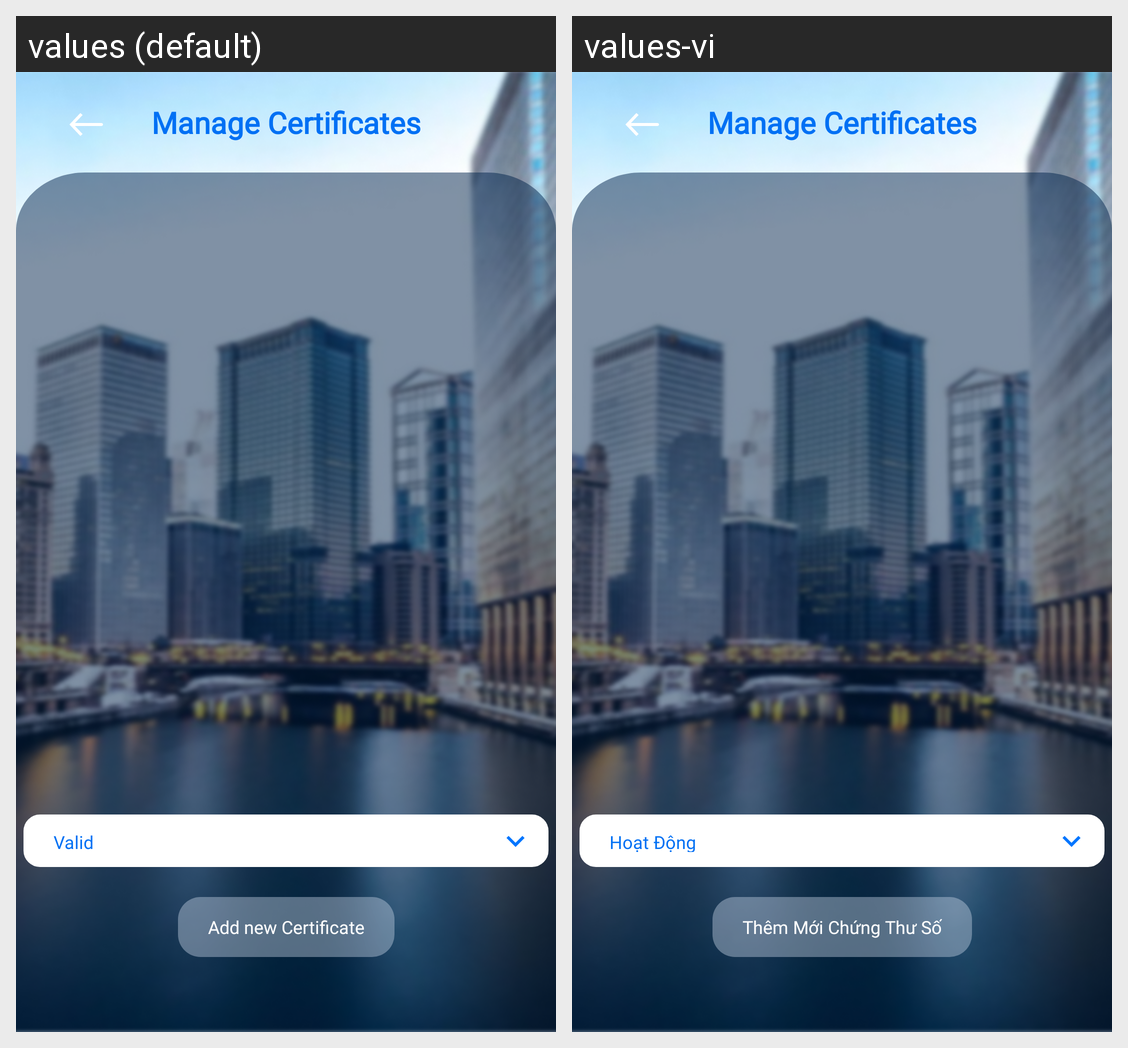

Translations of the strings shown on this Android screen, per locale in the grid:
Android screen res/layout/manage_certificate.xml rendered under 2 locales, left to right: values (default), values-vi. Device: Nexus 5 (rendered at 1080×1920; each locale shown at half size, 540×960, under a caption strip naming it); theme Theme.SIC_no.
Strings drawn on this screen, with the default value and each locale's value (text and hints the layout hard-codes, and strings that could not be matched under every locale, appear in the picture but are not listed):

manage_cert
  values: Manage Certificates
  values-vi: Manage Certificates  [not translated; the default value is used]

spinner_certificate_status_valid
  values: Valid
  values-vi: Hoạt Động

prompt_add_new_certificate
  values: Add new Certificate
  values-vi: Thêm Mới Chứng Thư Số
